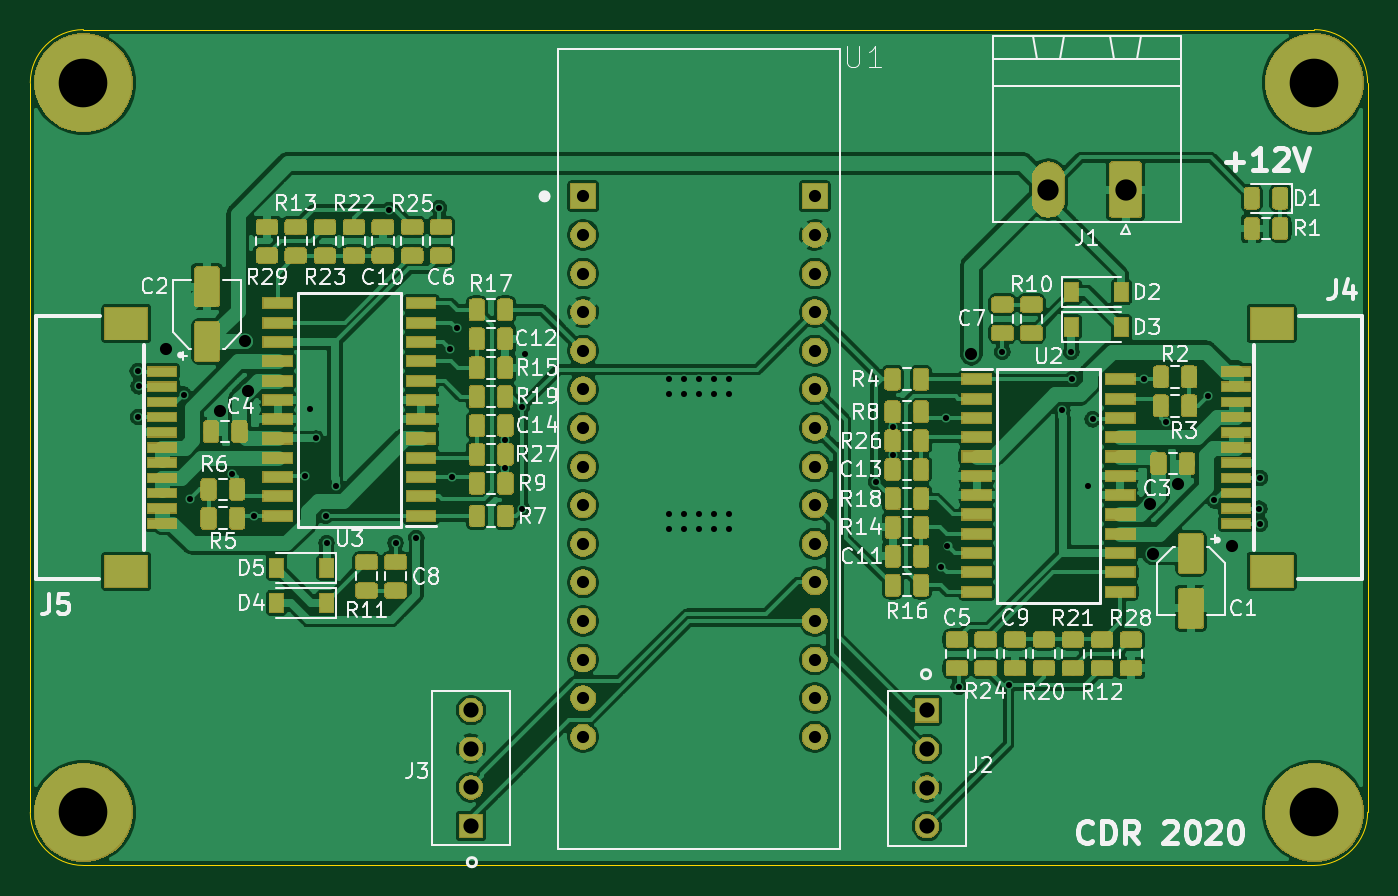
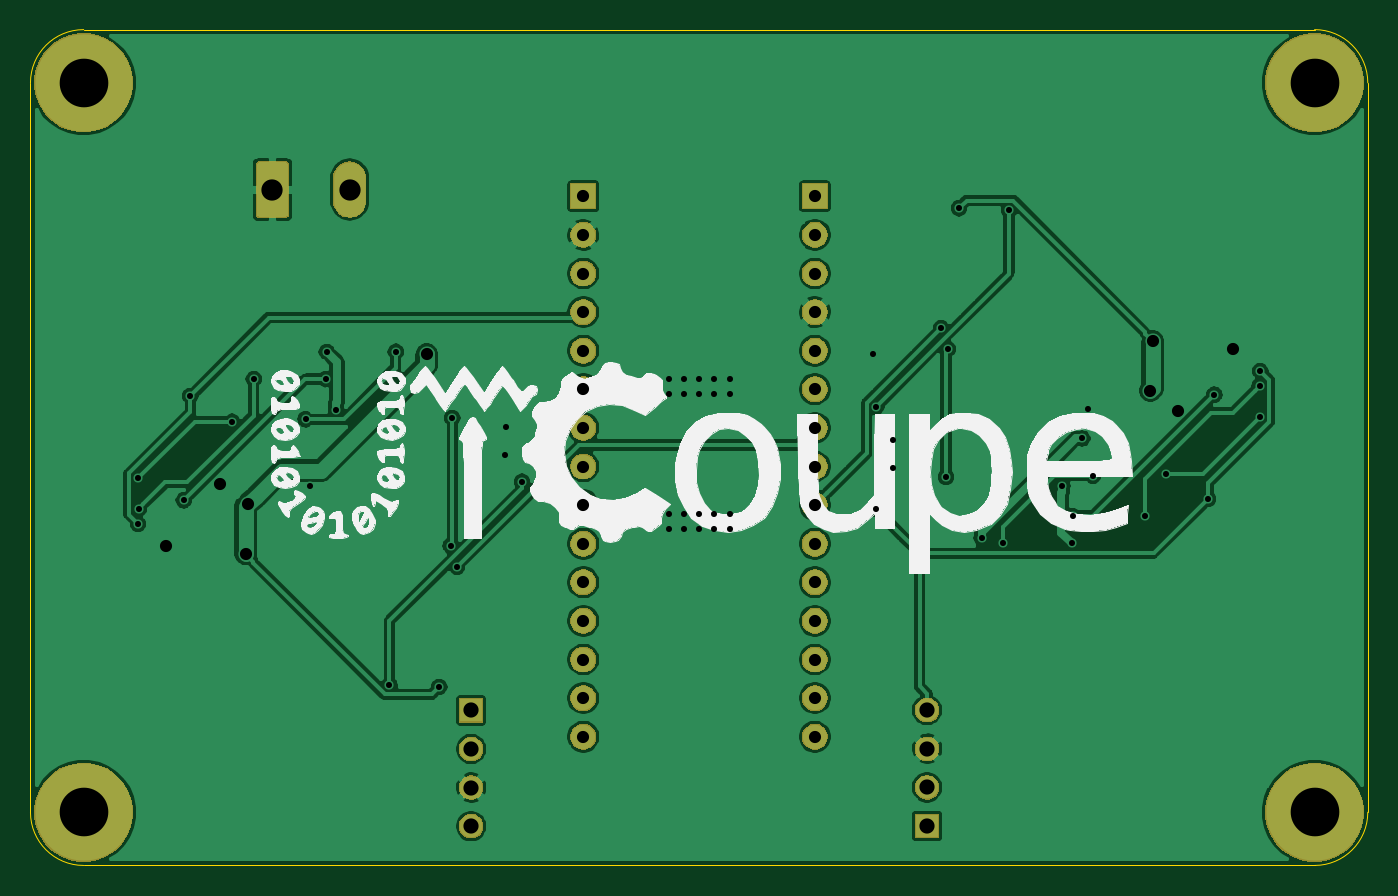
Circuit board: 11 layer files. Board 88.0 x 55.0 mm.
- bottom_copper: asserv_brushless-B_Cu.gbr (141251 bytes)
- bottom_mask: asserv_brushless-B_Mask.gbr (37450 bytes)
- paste: asserv_brushless-B_Paste.gbr (498 bytes)
- bottom_silk: asserv_brushless-B_SilkS.gbr (54394 bytes)
- outline: asserv_brushless-Edge_Cuts.gbr (983 bytes)
- top_copper: asserv_brushless-F_Cu.gbr (413962 bytes)
- top_mask: asserv_brushless-F_Mask.gbr (134058 bytes)
- paste: asserv_brushless-F_Paste.gbr (158139 bytes)
- top_silk: asserv_brushless-F_SilkS.gbr (54535 bytes)
- drill: asserv_brushless-NPTH.drl (275 bytes)
- drill: asserv_brushless-PTH.drl (2042 bytes)

=== bottom_copper: asserv_brushless-B_Cu.gbr (141251 bytes, source omitted) ===
=== bottom_mask: asserv_brushless-B_Mask.gbr (37450 bytes, source omitted) ===
=== paste: asserv_brushless-B_Paste.gbr ===
G04 #@! TF.GenerationSoftware,KiCad,Pcbnew,(5.1.4)-1*
G04 #@! TF.CreationDate,2019-11-21T21:18:29+01:00*
G04 #@! TF.ProjectId,asserv_brushless,61737365-7276-45f6-9272-7573686c6573,rev?*
G04 #@! TF.SameCoordinates,Original*
G04 #@! TF.FileFunction,Paste,Bot*
G04 #@! TF.FilePolarity,Positive*
%FSLAX46Y46*%
G04 Gerber Fmt 4.6, Leading zero omitted, Abs format (unit mm)*
G04 Created by KiCad (PCBNEW (5.1.4)-1) date 2019-11-21 21:18:29*
%MOMM*%
%LPD*%
G04 APERTURE LIST*
G04 APERTURE END LIST*
M02*

=== bottom_silk: asserv_brushless-B_SilkS.gbr (54394 bytes, source omitted) ===
=== outline: asserv_brushless-Edge_Cuts.gbr ===
G04 #@! TF.GenerationSoftware,KiCad,Pcbnew,(5.1.4)-1*
G04 #@! TF.CreationDate,2019-11-21T21:18:29+01:00*
G04 #@! TF.ProjectId,asserv_brushless,61737365-7276-45f6-9272-7573686c6573,rev?*
G04 #@! TF.SameCoordinates,Original*
G04 #@! TF.FileFunction,Profile,NP*
%FSLAX46Y46*%
G04 Gerber Fmt 4.6, Leading zero omitted, Abs format (unit mm)*
G04 Created by KiCad (PCBNEW (5.1.4)-1) date 2019-11-21 21:18:29*
%MOMM*%
%LPD*%
G04 APERTURE LIST*
%ADD10C,0.050000*%
G04 APERTURE END LIST*
D10*
X53500000Y-105000000D02*
G75*
G02X50000000Y-101500000I0J3500000D01*
G01*
X138000000Y-101500000D02*
G75*
G02X134500000Y-105000000I-3500000J0D01*
G01*
X134500000Y-50000000D02*
G75*
G02X138000000Y-53500000I0J-3500000D01*
G01*
X50000000Y-53500000D02*
G75*
G02X53500000Y-50000000I3500000J0D01*
G01*
X50000000Y-53500000D02*
X50000000Y-101500000D01*
X53500000Y-105000000D02*
X134500000Y-105000000D01*
X138000000Y-53500000D02*
X138000000Y-101500000D01*
X53500000Y-50000000D02*
X134500000Y-50000000D01*
M02*

=== top_copper: asserv_brushless-F_Cu.gbr (413962 bytes, source omitted) ===
=== top_mask: asserv_brushless-F_Mask.gbr (134058 bytes, source omitted) ===
=== paste: asserv_brushless-F_Paste.gbr (158139 bytes, source omitted) ===
=== top_silk: asserv_brushless-F_SilkS.gbr (54535 bytes, source omitted) ===
=== drill: asserv_brushless-NPTH.drl ===
M48
; DRILL file {KiCad (5.1.4)-1} date 21/11/2019 21:18:32
; FORMAT={-:-/ absolute / metric / decimal}
; #@! TF.CreationDate,2019-11-21T21:18:32+01:00
; #@! TF.GenerationSoftware,Kicad,Pcbnew,(5.1.4)-1
; #@! TF.FileFunction,NonPlated,1,2,NPTH
FMAT,2
METRIC
%
G90
G05
T0
M30

=== drill: asserv_brushless-PTH.drl ===
M48
; DRILL file {KiCad (5.1.4)-1} date 21/11/2019 21:18:32
; FORMAT={-:-/ absolute / metric / decimal}
; #@! TF.CreationDate,2019-11-21T21:18:32+01:00
; #@! TF.GenerationSoftware,Kicad,Pcbnew,(5.1.4)-1
; #@! TF.FileFunction,Plated,1,2,PTH
FMAT,2
METRIC
T1C0.400
T2C0.800
T3C1.000
T4C1.400
T5C3.200
%
G90
G05
T1
X57.075Y-72.475
X57.1Y-75.5
X57.125Y-73.475
X60.093Y-74.018
X60.513Y-80.887
X63.25Y-79.225
X64.69Y-81.985
X68.1Y-79.35
X68.4Y-74.975
X68.795Y-76.905
X69.425Y-82.0
X69.494Y-83.794
X70.1Y-80.0
X73.617Y-61.875
X74.032Y-83.807
X75.4Y-83.475
X76.9Y-61.75
X77.646Y-71.029
X77.755Y-79.445
X78.075Y-69.65
X81.25Y-77.0
X81.263Y-78.862
X82.35Y-81.55
X82.35Y-74.809
X82.575Y-71.325
X92.0Y-73.0
X92.0Y-74.0
X92.0Y-81.89
X92.0Y-82.89
X93.0Y-73.0
X93.0Y-74.0
X93.0Y-81.89
X93.0Y-82.89
X94.0Y-73.0
X94.0Y-74.0
X94.0Y-81.89
X94.0Y-82.89
X95.0Y-73.0
X95.0Y-74.0
X95.0Y-81.89
X95.0Y-82.89
X96.0Y-73.0
X96.0Y-74.0
X96.0Y-81.89
X96.0Y-82.89
X105.65Y-79.75
X106.737Y-76.138
X106.75Y-78.0
X109.925Y-85.35
X110.245Y-75.555
X110.354Y-83.971
X111.1Y-93.25
X113.968Y-71.193
X114.382Y-93.125
X117.9Y-75.0
X118.506Y-71.206
X118.575Y-73.0
X119.6Y-80.025
X119.9Y-75.65
X123.31Y-73.015
X124.725Y-75.8
X127.487Y-74.113
X127.907Y-80.982
X130.875Y-81.525
X130.9Y-79.5
X130.925Y-82.525
T2
X58.9Y-71.0
X62.5Y-75.075
X64.15Y-70.5
X64.315Y-73.765
X111.925Y-71.367
X123.685Y-81.235
X123.85Y-84.5
X125.5Y-79.925
X129.1Y-84.0
X86.38Y-60.97
X86.38Y-63.51
X86.38Y-66.05
X86.38Y-68.59
X86.38Y-71.13
X86.38Y-73.67
X86.38Y-76.21
X86.38Y-78.75
X86.38Y-81.29
X86.38Y-83.83
X86.38Y-86.37
X86.38Y-88.91
X86.38Y-91.45
X86.38Y-93.99
X86.38Y-96.53
X101.62Y-60.97
X101.62Y-63.51
X101.62Y-66.05
X101.62Y-68.59
X101.62Y-71.13
X101.62Y-73.67
X101.62Y-76.21
X101.62Y-78.75
X101.62Y-81.29
X101.62Y-83.83
X101.62Y-86.37
X101.62Y-88.91
X101.62Y-91.45
X101.62Y-93.99
X101.62Y-96.53
T3
X79.0Y-94.78
X79.0Y-97.32
X79.0Y-99.86
X79.0Y-102.4
X109.0Y-94.8
X109.0Y-97.34
X109.0Y-99.88
X109.0Y-102.42
T4
X116.995Y-60.525
X122.075Y-60.525
T5
X134.5Y-101.5
X134.5Y-53.5
X53.5Y-101.5
X53.5Y-53.5
T0
M30
